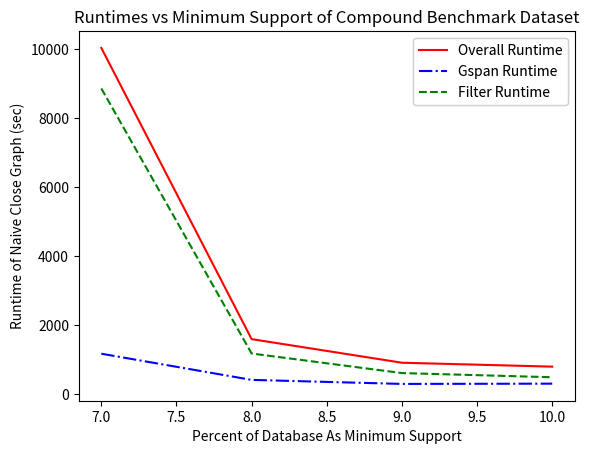

This figure's Python source:
import matplotlib.pyplot as plt

lines = []
line_styles = ['-', '-.', '--']
line_colors = ['red', 'blue', 'green']

# Data - with 3% test case
x = [7,8,9,10]
y_ovr_runtime =  [10026.08,1595.9,912.89,799.57]
y_gspan_runtime = [1173.7,416.23,299.21,306.84]
y_filter_runtime = [8852.22,1179.51,613.52,492.55]

line, = plt.plot(x, y_ovr_runtime, line_styles[0], color=line_colors[0])
lines.append(line)

line, = plt.plot(x, y_gspan_runtime, line_styles[1], color=line_colors[1])
lines.append(line)

line, = plt.plot(x, y_filter_runtime, line_styles[2], color=line_colors[2])
lines.append(line)

legend1 = plt.legend(lines, ['Overall Runtime', 'Gspan Runtime', 'Filter Runtime'], loc='upper right')
plt.gca().add_artist(legend1)

plt.xlabel("Percent of Database As Minimum Support")
plt.ylabel("Runtime of Naive Close Graph (sec)")
plt.title("Runtimes vs Minimum Support of Compound Benchmark Dataset")
plt.show()